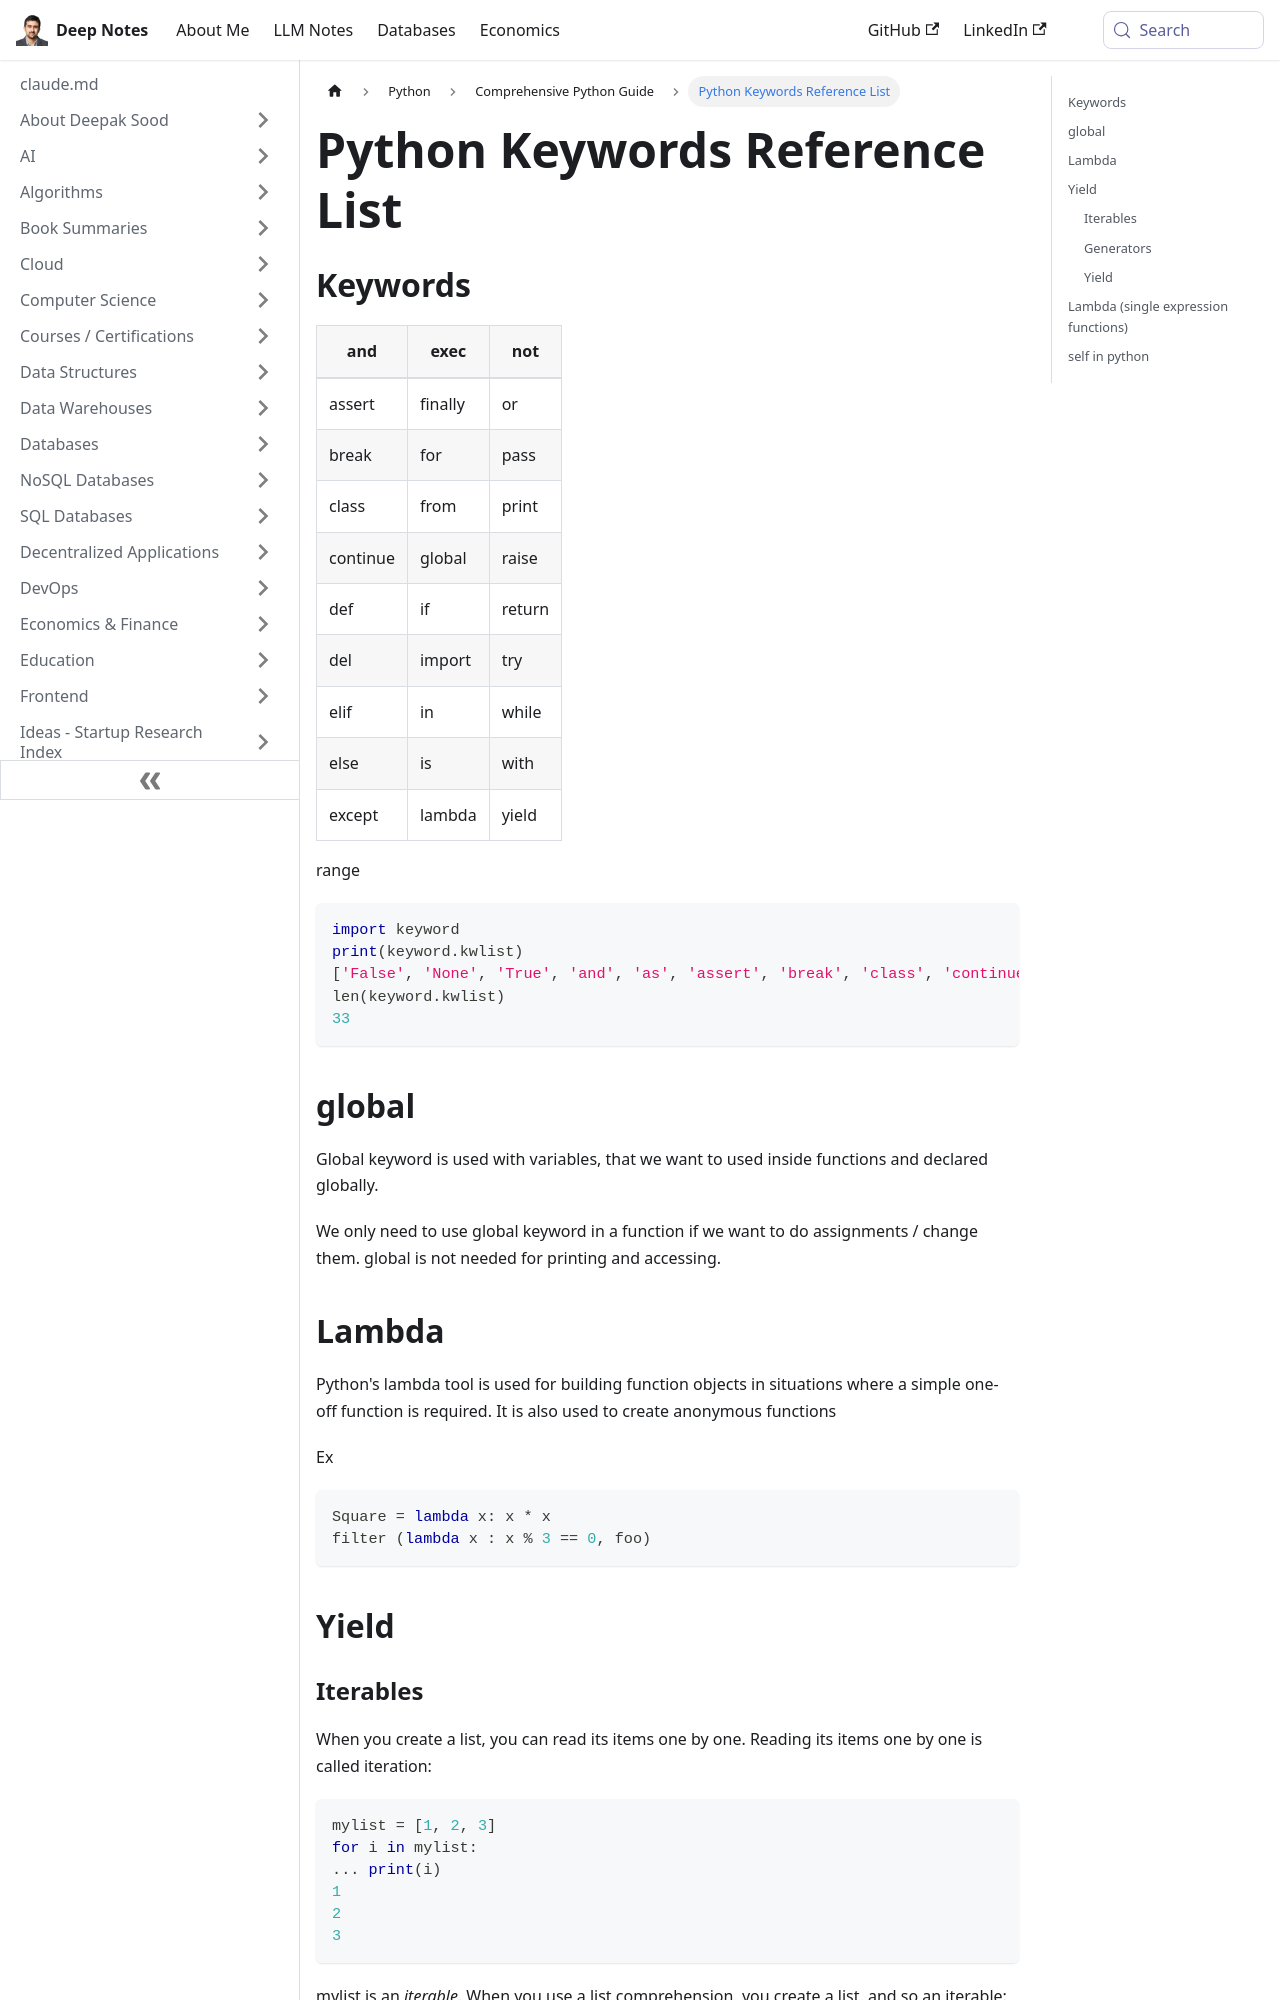

repository: deepaksood619/deepaksood619.github.io · page: python/python-intro/keywords/index.html · generator: docusaurus

---
slug: /python/python-intro/keywords
title: Python Keywords Reference List
description: Explore a complete list of Python keywords, their usage, and examples to enhance your coding skills.
created: 2023-03-05
updated: 2023-12-05
---
## Keywords

| and      | exec    | not    |
|----------|---------|--------|
| assert   | finally | or     |
| break    | for     | pass   |
| class    | from    | print  |
| continue | global  | raise  |
| def      | if      | return |
| del      | import  | try    |
| elif     | in      | while  |
| else     | is      | with   |
| except   | lambda  | yield  |

range

```python
import keyword
print(keyword.kwlist)
['False', 'None', 'True', 'and', 'as', 'assert', 'break', 'class', 'continue', 'def', 'del', 'elif', 'else', 'except', 'finally', 'for', 'from', 'global', 'if', 'import', 'in', 'is', 'lambda', 'nonlocal', 'not', 'or', 'pass', 'raise', 'return', 'try', 'while', 'with', 'yield']
len(keyword.kwlist)
33
```

## global

Global keyword is used with variables, that we want to used inside functions and declared globally.

We only need to use global keyword in a function if we want to do assignments / change them. global is not needed for printing and accessing.

## Lambda

Python's lambda tool is used for building function objects in situations where a simple one-off function is required. It is also used to create anonymous functions

Ex

```python
Square = lambda x: x * x
filter (lambda x : x % 3 == 0, foo)
```

## Yield
